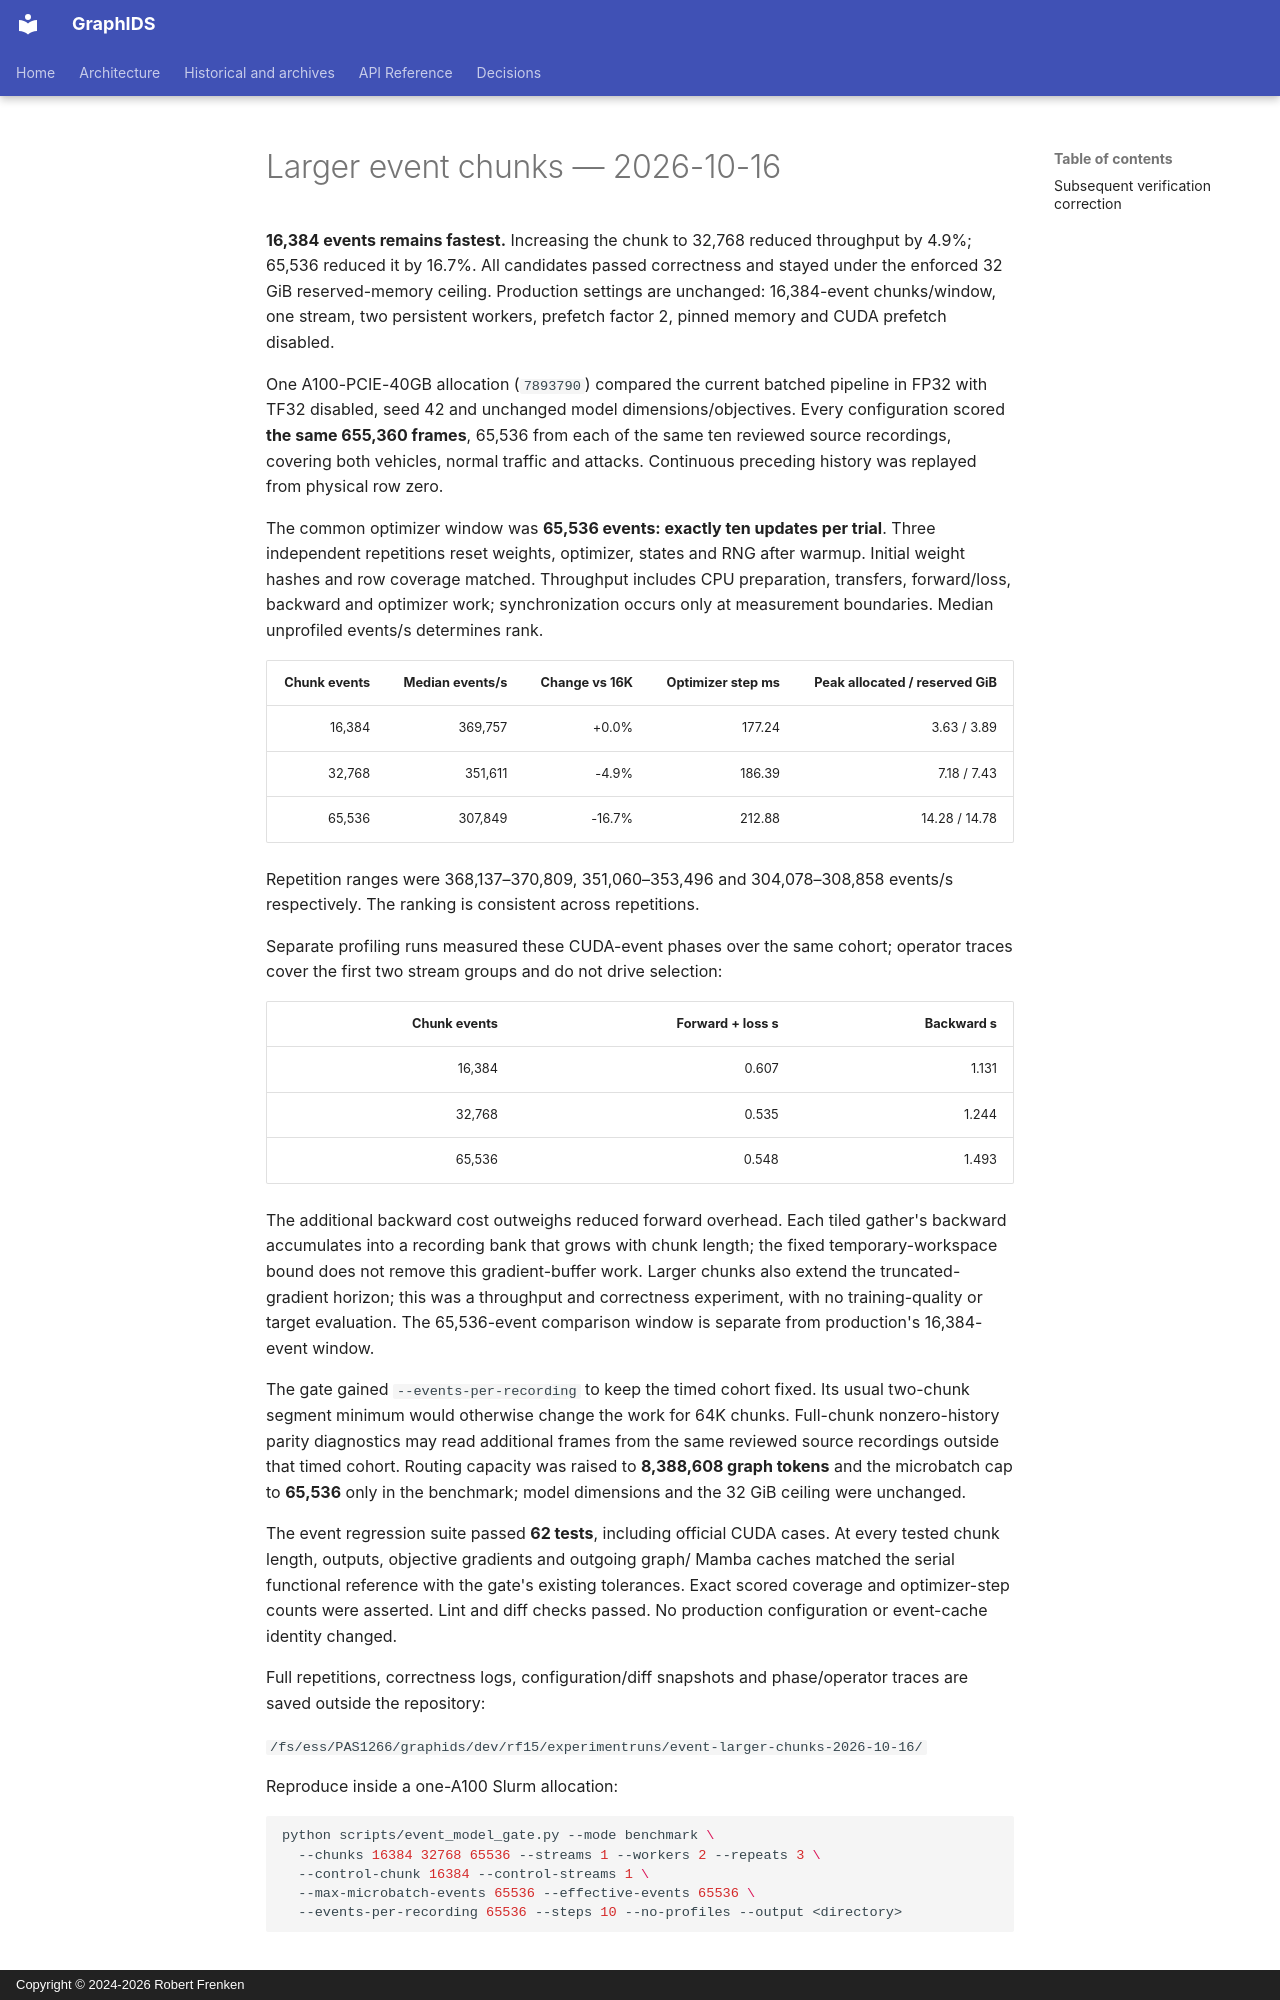

repository: frenken-lab/graphids · page: empirical-notes/2026-10-16-event-larger-chunks/index.html · generator: mkdocs · copyright: Copyright © 2024-2026 Robert Frenken

# Larger event chunks — 2026-10-16

**16,384 events remains fastest.** Increasing the chunk to 32,768 reduced
throughput by 4.9%; 65,536 reduced it by 16.7%. All candidates passed correctness
and stayed under the enforced 32 GiB reserved-memory ceiling. Production settings
are unchanged: 16,384-event chunks/window, one stream, two persistent workers,
prefetch factor 2, pinned memory and CUDA prefetch disabled.

One A100-PCIE-40GB allocation (`7893790`) compared the current batched pipeline
in FP32 with TF32 disabled, seed 42 and unchanged model dimensions/objectives.
Every configuration scored **the same 655,360 frames**, 65,536 from each of the
same ten reviewed source recordings, covering both vehicles, normal traffic and
attacks. Continuous preceding history was replayed from physical row zero.

The common optimizer window was **65,536 events: exactly ten updates per trial**.
Three independent repetitions reset weights, optimizer, states and RNG after
warmup. Initial weight hashes and row coverage matched. Throughput includes CPU
preparation, transfers, forward/loss, backward and optimizer work; synchronization
occurs only at measurement boundaries. Median unprofiled events/s determines rank.

| Chunk events | Median events/s | Change vs 16K | Optimizer step ms | Peak allocated / reserved GiB |
|---:|---:|---:|---:|---:|
| 16,384 | 369,757 | +0.0% | 177.24 | 3.63 / 3.89 |
| 32,768 | 351,611 | -4.9% | 186.39 | 7.18 / 7.43 |
| 65,536 | 307,849 | -16.7% | 212.88 | 14.28 / 14.78 |

Repetition ranges were 368,137–370,809, 351,060–353,496 and 304,078–308,858
events/s respectively. The ranking is consistent across repetitions.

Separate profiling runs measured these CUDA-event phases over the same cohort;
operator traces cover the first two stream groups and do not drive selection:

| Chunk events | Forward + loss s | Backward s |
|---:|---:|---:|
| 16,384 | 0.607 | 1.131 |
| 32,768 | 0.535 | 1.244 |
| 65,536 | 0.548 | 1.493 |

The additional backward cost outweighs reduced forward overhead. Each tiled
gather's backward accumulates into a recording bank that grows with chunk length;
the fixed temporary-workspace bound does not remove this gradient-buffer work.
Larger chunks also extend the truncated-gradient horizon; this was a throughput
and correctness experiment, with no training-quality or target evaluation.
The 65,536-event comparison window is separate from production's 16,384-event window.

The gate gained `--events-per-recording` to keep the timed cohort fixed. Its
usual two-chunk segment minimum would otherwise change the work for 64K chunks.
Full-chunk nonzero-history parity diagnostics may read additional frames from
the same reviewed source recordings outside that timed cohort. Routing capacity
was raised to **8,388,608 graph tokens** and the microbatch cap to **65,536** only
in the benchmark; model dimensions and the 32 GiB ceiling were unchanged.

The event regression suite passed **62 tests**, including official CUDA cases.
At every tested chunk length, outputs, objective gradients and outgoing graph/
Mamba caches matched the serial functional reference with the gate's existing
tolerances. Exact scored coverage and optimizer-step counts were asserted.
Lint and diff checks passed. No production configuration or event-cache identity changed.

Full repetitions, correctness logs, configuration/diff snapshots and phase/operator
traces are saved outside the repository:

`/fs/ess/PAS1266/graphids/dev/rf15/experimentruns/event-larger-chunks-2026-10-16/`

Reproduce inside a one-A100 Slurm allocation:

```bash
python scripts/event_model_gate.py --mode benchmark \
  --chunks 16384 32768 65536 --streams 1 --workers 2 --repeats 3 \
  --control-chunk 16384 --control-streams 1 \
  --max-microbatch-events 65536 --effective-events 65536 \
  --events-per-recording 65536 --steps 10 --no-profiles --output <directory>
```
